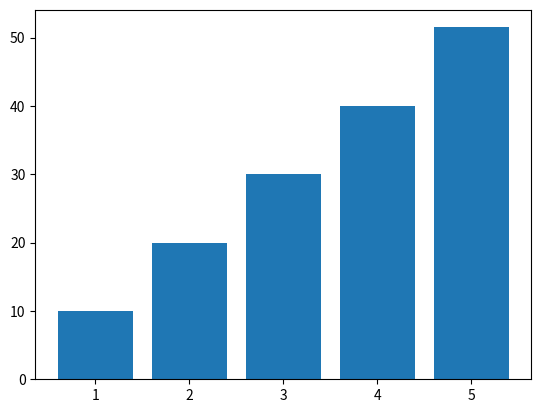

Python code for this plot:
import matplotlib.pyplot as plt

x = [1,2,3,4,5]
y = [10,20,30,40,51.5]

plt.bar(x,y)